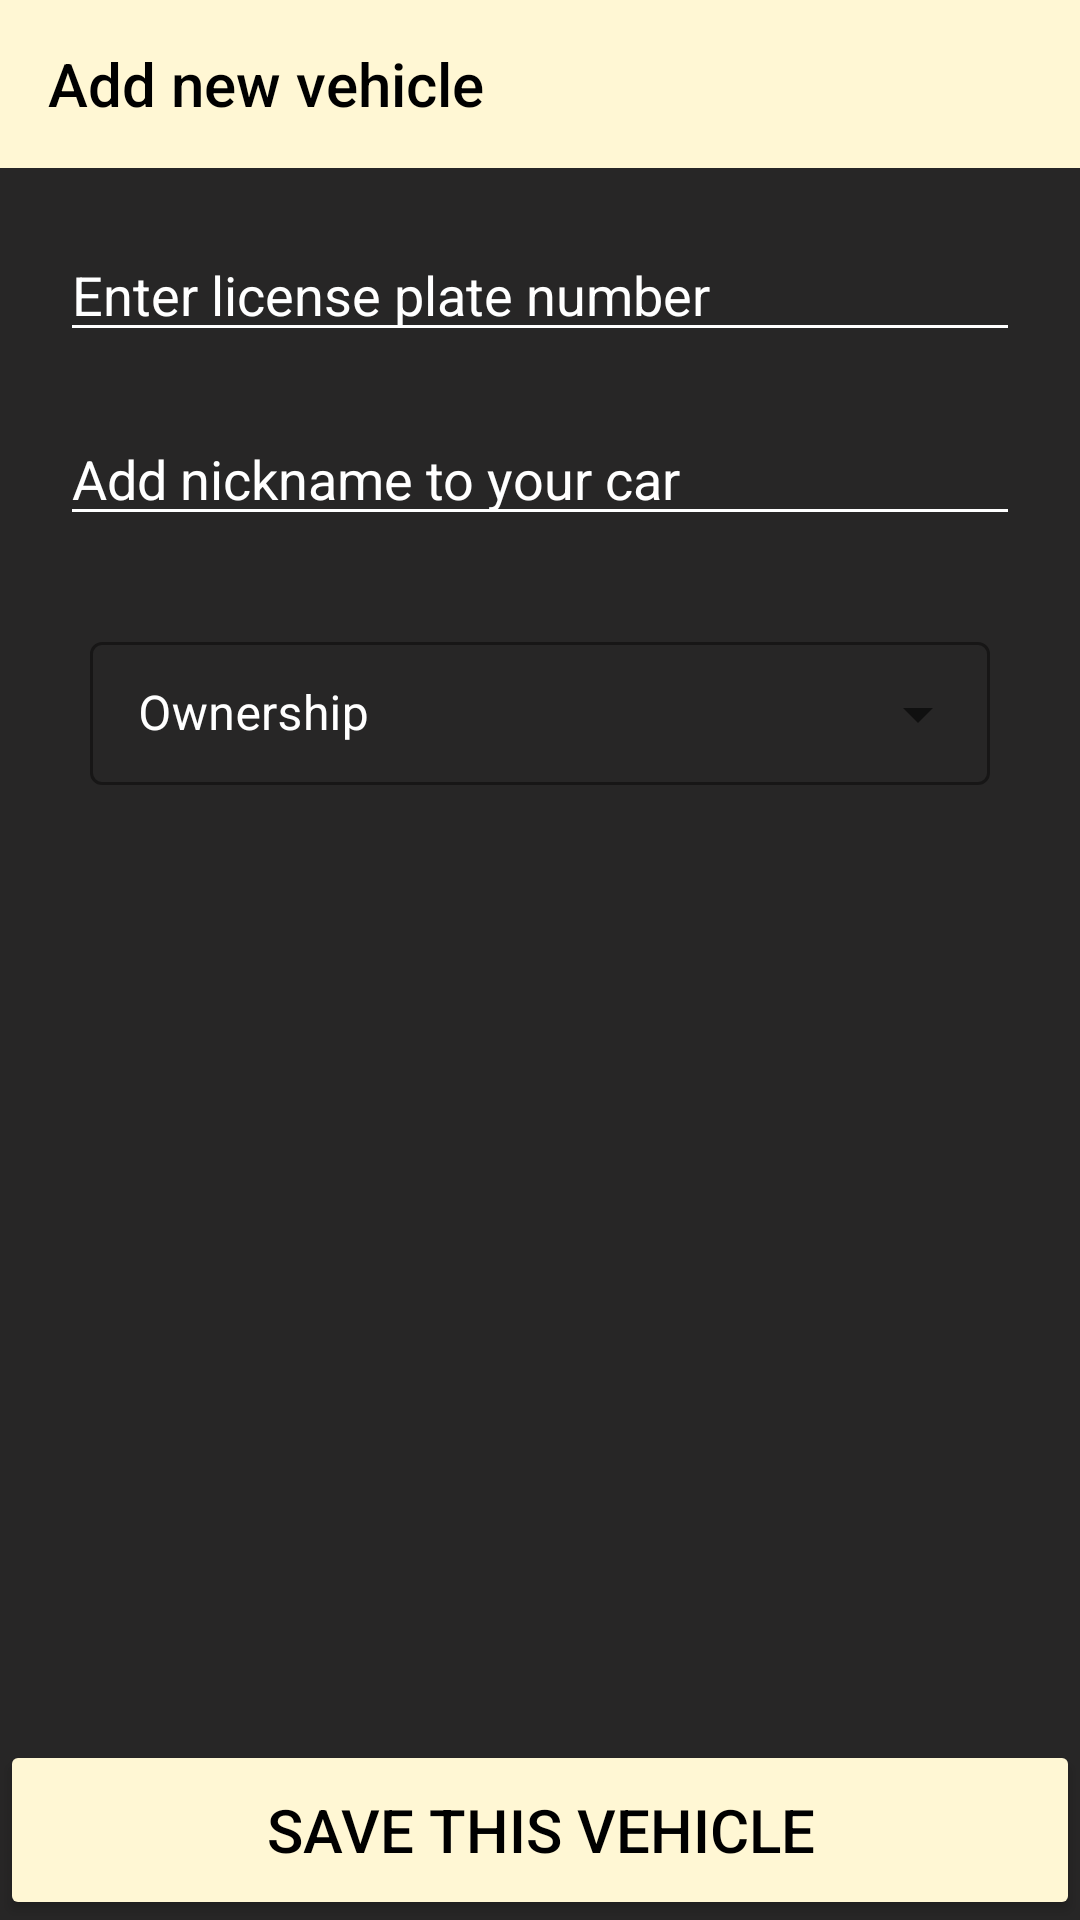

Write the Android layout XML for this screen, with the resource values it uses.
<!-- AndroidManifest.xml: activity theme Theme.GestionParking.NoActionBar.Light -->
<!-- res/layout/activity_car.xml -->
<?xml version="1.0" encoding="utf-8"?>
<androidx.constraintlayout.widget.ConstraintLayout xmlns:android="http://schemas.android.com/apk/res/android"
    xmlns:app="http://schemas.android.com/apk/res-auto"
    xmlns:tools="http://schemas.android.com/tools"
    android:layout_width="match_parent"
    android:layout_height="match_parent"
    tools:context=".Views.CarActivity"
    android:background="#272626">

    <androidx.appcompat.widget.Toolbar
        android:id="@+id/toolbar"
        style="@style/ToolbarStyle"
        android:layout_width="match_parent"
        android:layout_height="wrap_content"
        app:layout_constraintStart_toStartOf="parent"
        app:layout_constraintTop_toTopOf="parent"
        app:popupTheme="@style/ThemeOverlay.AppCompat.Light"
        app:title="Add new vehicle" />

    <EditText
        android:id="@+id/lic"
        android:layout_width="match_parent"
        android:layout_height="wrap_content"
        android:layout_margin="20dp"
        android:backgroundTint="@color/white"
        android:hint="Enter license plate number"
        android:textColorHint="@color/white"
        android:textColor="@color/white"
        app:layout_constraintStart_toStartOf="parent"
        app:layout_constraintTop_toBottomOf="@+id/toolbar" />

    <EditText
        android:id="@+id/nic"
        android:layout_margin="20dp"
        android:textColor="@color/white"
        android:layout_width="match_parent"
        android:layout_height="wrap_content"
        app:layout_constraintStart_toStartOf="parent"
        android:backgroundTint="@color/white"
        android:hint="Add nickname to your car"
        android:textColorHint="@color/white"
        app:layout_constraintTop_toBottomOf="@+id/lic" />

    <com.google.android.material.textfield.TextInputLayout
        android:id="@+id/dropdown_type_guest"
        style="@style/Widget.MaterialComponents.TextInputLayout.OutlinedBox.Dense.ExposedDropdownMenu"
        android:layout_width="match_parent"
        android:layout_height="wrap_content"
        android:layout_margin="20dp"
        android:hint="Ownership"
        android:padding="10dp"
        android:textColorHint="@color/white"
        app:boxStrokeColor="@color/white"
        app:layout_constraintStart_toStartOf="parent"
        app:layout_constraintTop_toBottomOf="@+id/nic">

        <AutoCompleteTextView
            android:id="@+id/park"
            android:layout_width="match_parent"
            android:layout_height="wrap_content"
            android:enabled="false"
            android:textColor="@color/white" />
    </com.google.android.material.textfield.TextInputLayout>

    <Button
        android:id="@+id/add"
        android:layout_width="match_parent"
        android:layout_height="60dp"
        android:backgroundTint="#FFF7D4"
        android:text="Save this vehicle"
        android:textColor="@color/black"
        android:textSize="20dp"
        app:layout_constraintBottom_toBottomOf="parent"
        app:layout_constraintEnd_toEndOf="parent"
        app:layout_constraintStart_toStartOf="parent" />


</androidx.constraintlayout.widget.ConstraintLayout>
<!-- resources referenced by this layout -->
<resources>
  <style name="ToolbarStyle" parent="Widget.AppCompat.Toolbar">
          <item name="android:background">#FFF7D4</item>
          <item name="titleTextColor">#000000</item>
      </style>
  <style name="Theme.GestionParking.NoActionBar.Light" parent="Theme.MaterialComponents.Light.NoActionBar">
  
      </style>
  <!-- not gathered from this repository: default colours our renderer supplied (Android Studio template values) -->
  <color name="black">#FF000000</color>
  <color name="white">#FFFFFFFF</color>
</resources>
